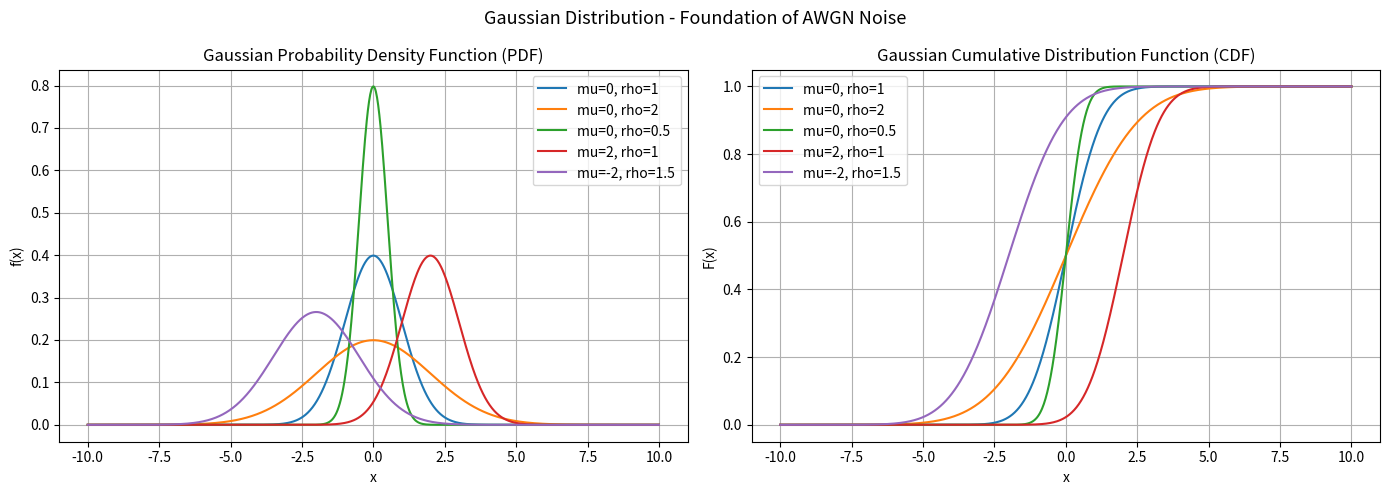

Generate this figure with matplotlib:
"""Gaussian PDF and CDF visualization.

Plots the probability density function and cumulative distribution function
of the Gaussian (normal) distribution for different mean and standard
deviation values.  This is foundational to noise analysis in communication
systems.
"""

import numpy as np
import matplotlib.pyplot as plt
from scipy.stats import norm


def main():
    x = np.linspace(-10, 10, 1000)

    params = [
        (0, 1, "mu=0, rho=1"),
        (0, 2, "mu=0, rho=2"),
        (0, 0.5, "mu=0, rho=0.5"),
        (2, 1, "mu=2, rho=1"),
        (-2, 1.5, "mu=-2, rho=1.5"),
    ]

    fig, axes = plt.subplots(1, 2, figsize=(14, 5))

    # --- PDF ---
    for mu, sigma, label in params:
        axes[0].plot(x, norm.pdf(x, mu, sigma), label=label)
    axes[0].set_title("Gaussian Probability Density Function (PDF)")
    axes[0].set_xlabel("x")
    axes[0].set_ylabel("f(x)")
    axes[0].legend()
    axes[0].grid(True)

    # --- CDF ---
    for mu, sigma, label in params:
        axes[1].plot(x, norm.cdf(x, mu, sigma), label=label)
    axes[1].set_title("Gaussian Cumulative Distribution Function (CDF)")
    axes[1].set_xlabel("x")
    axes[1].set_ylabel("F(x)")
    axes[1].legend()
    axes[1].grid(True)

    fig.suptitle("Gaussian Distribution - Foundation of AWGN Noise", fontsize=13)
    fig.tight_layout()
    plt.show()

    # Print key probabilities
    print("=== Standard Normal Distribution (mu=0, rho=1) ===")
    for k in [1, 2, 3]:
        p = norm.cdf(k) - norm.cdf(-k)
        print(f"  P(-{k}rho < X < {k}rho) = {p:.6f}  ({p*100:.2f}%)")


if __name__ == "__main__":
    main()
